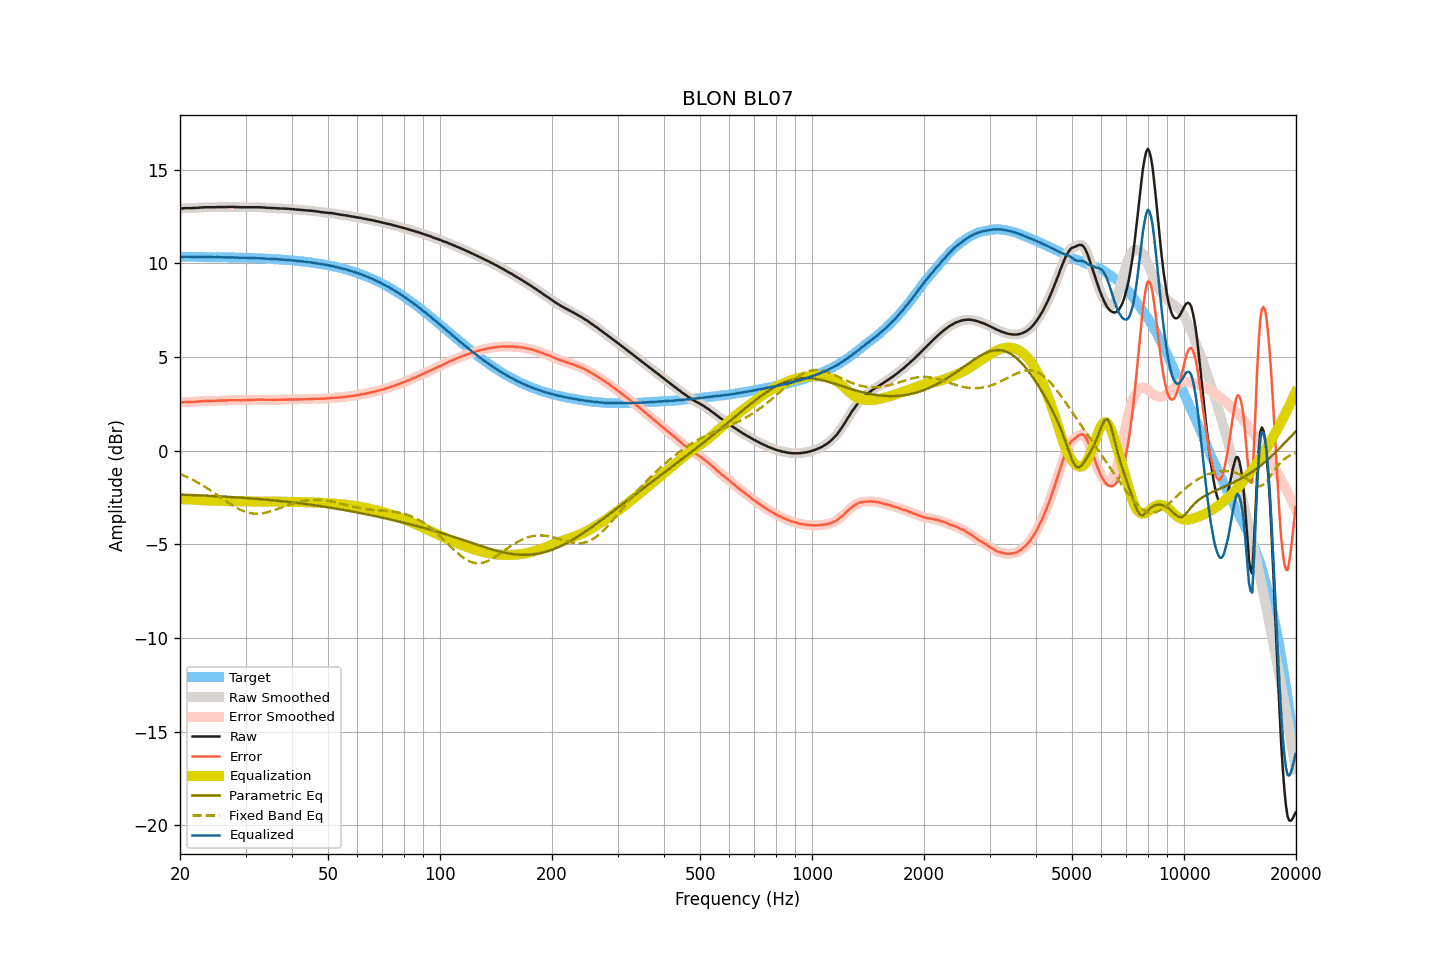

The data file committed next to this chart (first rows):
frequency, raw, smoothed, error, error_smoothed, equalization, parametric_eq, fixed_band_eq, equalized_raw, equalized_smoothed, target
20.00, 12.94, 12.94, 2.58, 2.58, -2.59, -2.34, -1.23, 10.35, 10.35, 10.35
20.20, 12.94, 12.94, 2.58, 2.59, -2.59, -2.34, -1.27, 10.35, 10.35, 10.35
20.40, 12.94, 12.94, 2.59, 2.59, -2.59, -2.35, -1.31, 10.35, 10.35, 10.35
20.61, 12.95, 12.94, 2.60, 2.59, -2.59, -2.35, -1.35, 10.36, 10.35, 10.35
20.81, 12.95, 12.95, 2.60, 2.60, -2.59, -2.35, -1.38, 10.35, 10.35, 10.35
21.02, 12.95, 12.95, 2.60, 2.60, -2.60, -2.36, -1.43, 10.35, 10.35, 10.35
21.23, 12.95, 12.95, 2.60, 2.60, -2.60, -2.36, -1.47, 10.35, 10.35, 10.35
21.44, 12.95, 12.95, 2.60, 2.60, -2.60, -2.36, -1.51, 10.34, 10.35, 10.35
21.66, 12.96, 12.95, 2.61, 2.61, -2.61, -2.37, -1.55, 10.35, 10.35, 10.35
21.87, 12.96, 12.96, 2.61, 2.61, -2.61, -2.37, -1.60, 10.34, 10.35, 10.35
22.09, 12.97, 12.96, 2.62, 2.62, -2.62, -2.37, -1.65, 10.35, 10.34, 10.35
22.31, 12.97, 12.97, 2.62, 2.63, -2.63, -2.38, -1.69, 10.34, 10.34, 10.34
22.54, 12.98, 12.98, 2.63, 2.63, -2.63, -2.38, -1.74, 10.34, 10.34, 10.34
22.76, 12.99, 12.98, 2.64, 2.64, -2.64, -2.39, -1.79, 10.35, 10.34, 10.34
22.99, 12.99, 12.99, 2.64, 2.65, -2.65, -2.39, -1.84, 10.34, 10.34, 10.34
23.22, 13.00, 12.99, 2.66, 2.65, -2.65, -2.39, -1.90, 10.35, 10.34, 10.34
23.45, 13.00, 13.00, 2.66, 2.66, -2.65, -2.40, -1.95, 10.34, 10.34, 10.34
23.69, 13.00, 13.00, 2.66, 2.66, -2.66, -2.40, -2.00, 10.34, 10.34, 10.34
23.92, 13.00, 13.00, 2.66, 2.66, -2.66, -2.41, -2.06, 10.34, 10.34, 10.34
24.16, 13.00, 13.00, 2.66, 2.66, -2.66, -2.41, -2.12, 10.33, 10.33, 10.34
24.40, 13.00, 13.00, 2.66, 2.66, -2.66, -2.41, -2.17, 10.33, 10.33, 10.34
24.65, 13.00, 13.00, 2.66, 2.66, -2.67, -2.42, -2.23, 10.33, 10.33, 10.33
24.89, 13.00, 13.00, 2.66, 2.67, -2.67, -2.42, -2.29, 10.33, 10.33, 10.33
25.14, 13.01, 13.00, 2.68, 2.67, -2.67, -2.43, -2.35, 10.34, 10.33, 10.33
25.39, 13.01, 13.01, 2.68, 2.68, -2.67, -2.43, -2.41, 10.33, 10.33, 10.33
25.65, 13.01, 13.01, 2.68, 2.68, -2.68, -2.44, -2.47, 10.33, 10.33, 10.33
25.91, 13.01, 13.01, 2.68, 2.68, -2.68, -2.44, -2.53, 10.33, 10.33, 10.33
26.16, 13.01, 13.01, 2.68, 2.68, -2.68, -2.45, -2.59, 10.32, 10.32, 10.33
26.43, 13.01, 13.01, 2.68, 2.68, -2.69, -2.45, -2.65, 10.32, 10.32, 10.32
26.69, 13.01, 13.01, 2.68, 2.69, -2.69, -2.46, -2.71, 10.32, 10.32, 10.32
26.96, 13.02, 13.01, 2.70, 2.69, -2.69, -2.46, -2.77, 10.32, 10.32, 10.32
27.23, 13.02, 13.02, 2.70, 2.70, -2.69, -2.47, -2.82, 10.32, 10.32, 10.32
27.50, 13.02, 13.02, 2.70, 2.70, -2.70, -2.47, -2.88, 10.32, 10.32, 10.32
27.77, 13.02, 13.01, 2.70, 2.70, -2.70, -2.48, -2.93, 10.32, 10.32, 10.31
28.05, 13.01, 13.01, 2.69, 2.70, -2.70, -2.48, -2.99, 10.31, 10.31, 10.31
28.33, 13.01, 13.01, 2.70, 2.70, -2.70, -2.49, -3.04, 10.31, 10.31, 10.31
28.62, 13.01, 13.00, 2.70, 2.69, -2.70, -2.49, -3.08, 10.31, 10.31, 10.31
28.90, 13.00, 13.00, 2.69, 2.69, -2.70, -2.50, -3.13, 10.30, 10.30, 10.31
29.19, 13.00, 13.00, 2.69, 2.69, -2.70, -2.51, -3.17, 10.30, 10.30, 10.30
29.48, 13.00, 13.00, 2.70, 2.69, -2.70, -2.51, -3.20, 10.30, 10.30, 10.30
29.78, 13.00, 13.00, 2.70, 2.70, -2.70, -2.52, -3.24, 10.30, 10.30, 10.30
30.08, 13.00, 13.00, 2.70, 2.70, -2.70, -2.52, -3.27, 10.30, 10.30, 10.30
30.38, 13.00, 13.00, 2.70, 2.70, -2.70, -2.53, -3.30, 10.29, 10.29, 10.29
30.68, 13.00, 13.00, 2.71, 2.71, -2.71, -2.54, -3.32, 10.29, 10.29, 10.29
30.99, 13.00, 13.00, 2.71, 2.71, -2.71, -2.54, -3.33, 10.29, 10.29, 10.29
31.30, 13.00, 13.00, 2.71, 2.71, -2.71, -2.55, -3.35, 10.28, 10.28, 10.28
31.61, 13.00, 13.00, 2.72, 2.72, -2.72, -2.56, -3.36, 10.28, 10.28, 10.28
31.93, 13.00, 13.00, 2.72, 2.72, -2.72, -2.56, -3.36, 10.28, 10.28, 10.28
32.24, 13.00, 13.00, 2.72, 2.72, -2.72, -2.57, -3.36, 10.28, 10.28, 10.28
32.57, 13.00, 13.00, 2.73, 2.72, -2.72, -2.58, -3.36, 10.27, 10.27, 10.27
32.89, 13.00, 12.99, 2.73, 2.73, -2.72, -2.59, -3.35, 10.27, 10.27, 10.27
33.22, 12.99, 12.99, 2.72, 2.73, -2.72, -2.59, -3.34, 10.26, 10.27, 10.26
33.55, 12.99, 12.98, 2.73, 2.72, -2.72, -2.60, -3.33, 10.26, 10.26, 10.26
33.89, 12.98, 12.98, 2.72, 2.72, -2.72, -2.61, -3.31, 10.26, 10.26, 10.26
34.23, 12.97, 12.97, 2.72, 2.72, -2.72, -2.62, -3.29, 10.25, 10.25, 10.25
34.57, 12.97, 12.96, 2.72, 2.72, -2.72, -2.62, -3.27, 10.25, 10.25, 10.25
34.92, 12.96, 12.96, 2.71, 2.72, -2.72, -2.63, -3.24, 10.24, 10.24, 10.24
35.27, 12.96, 12.95, 2.72, 2.72, -2.72, -2.64, -3.22, 10.24, 10.24, 10.24
35.62, 12.95, 12.95, 2.71, 2.72, -2.72, -2.65, -3.19, 10.23, 10.23, 10.23
35.97, 12.95, 12.95, 2.72, 2.72, -2.72, -2.66, -3.16, 10.23, 10.23, 10.23
... 635 more rows
